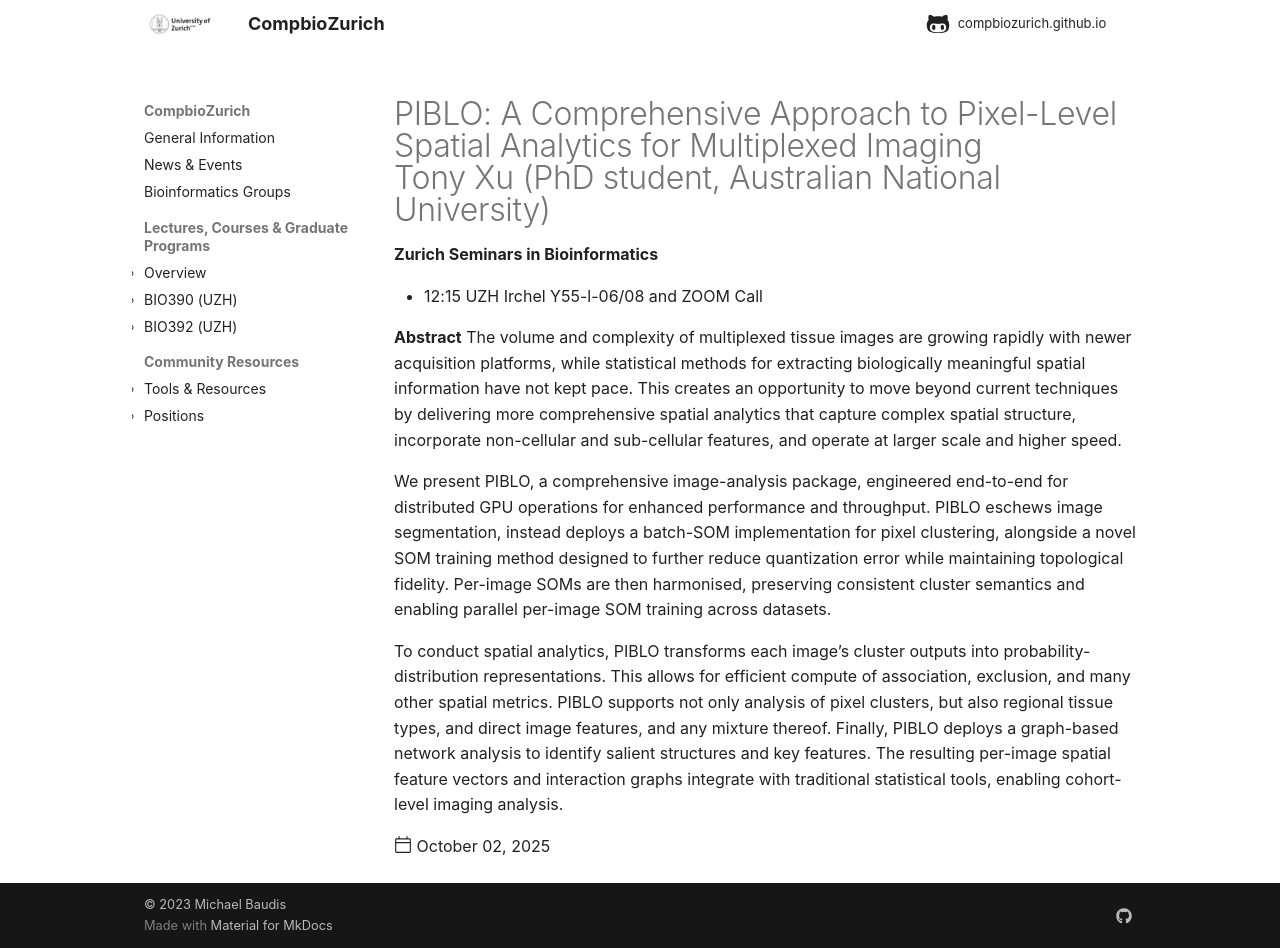

repository: compbiozurich/compbiozurich.github.io · page: news/2025-10-02-zh-seminars-in-bioinformatics-special/index.html · generator: mkdocs

---
template: post.html
title: "PIBLO: A Comprehensive Approach to Pixel-Level Spatial Analytics for Multiplexed Imaging<br/>Tony Xu (PhD student, Australian National University)"
description: 'Zurich Seminars in Bioinformatics'
date: 2025-10-02
authors:
  - "@mbaudis"
links:
#  - '[]()'
---

* 12:15 UZH Irchel Y55-l-06/08 and ZOOM Call

**Abstract** The volume and complexity of multiplexed tissue images are growing rapidly with newer acquisition platforms, while statistical methods for extracting biologically meaningful spatial information have not kept pace. This creates an opportunity to move beyond current techniques by delivering more comprehensive spatial analytics that capture complex spatial structure, incorporate non-cellular and sub-cellular features, and operate at larger scale and higher speed.

We present PIBLO, a comprehensive image-analysis package, engineered end-to-end for distributed GPU operations for enhanced performance and throughput. <!--more-->PIBLO eschews image segmentation, instead deploys a batch-SOM implementation for pixel clustering, alongside a novel SOM training method designed to further reduce quantization error while maintaining topological fidelity. Per-image SOMs are then harmonised, preserving consistent cluster semantics and enabling parallel per-image SOM training across datasets. 

To conduct spatial analytics, PIBLO transforms each image’s cluster outputs into probability-distribution representations. This allows for efficient compute of association, exclusion, and many other spatial metrics. PIBLO supports not only analysis of pixel clusters, but also regional tissue types, and direct image features, and any mixture thereof. Finally, PIBLO deploys a graph-based network analysis to identify salient structures and key features. The resulting per-image spatial feature vectors and interaction graphs integrate with traditional statistical tools, enabling cohort-level imaging analysis.
